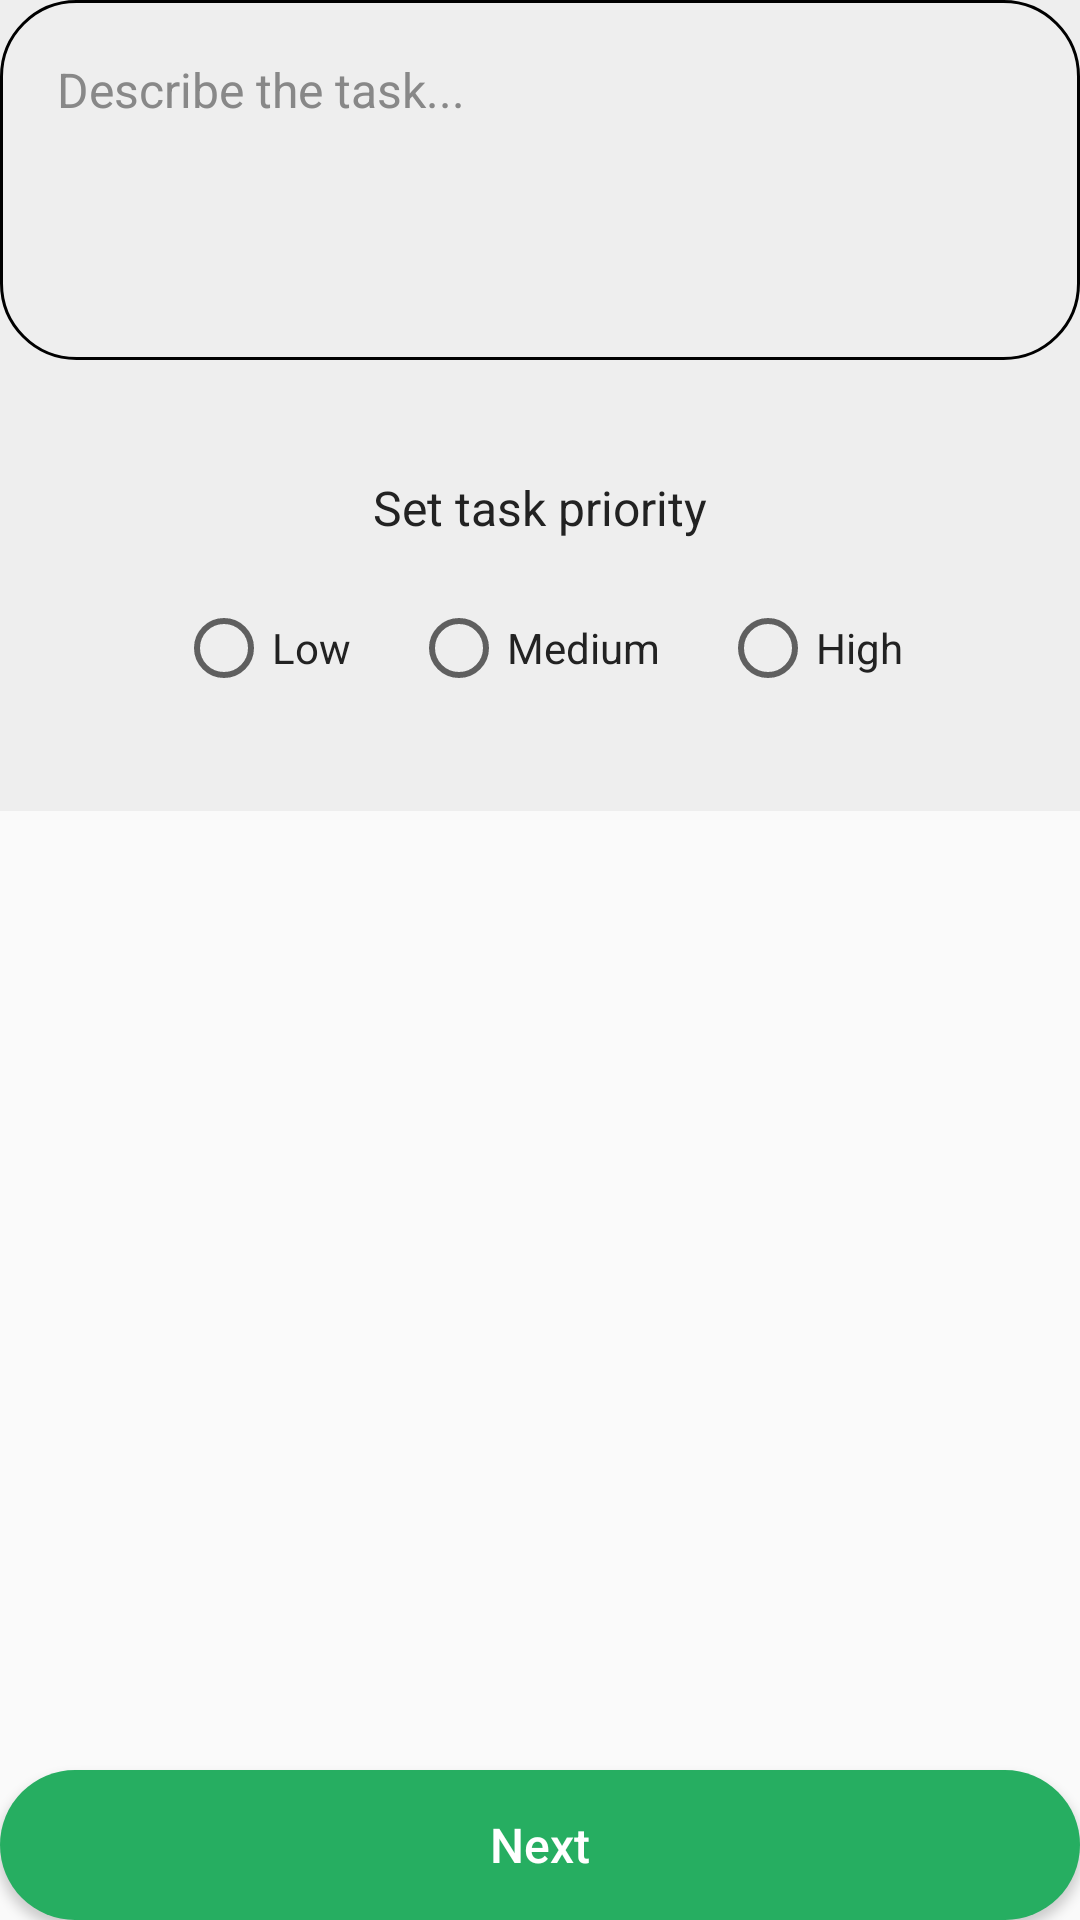

Write the Android layout XML for this screen, with the resource values it uses.
<!-- AndroidManifest.xml: application theme AppTheme -->
<!-- res/layout/fragment_task_description_priority.xml -->
<?xml version="1.0" encoding="utf-8"?>
<RelativeLayout xmlns:android="http://schemas.android.com/apk/res/android"
    android:id="@+id/rlDetailsContainer"
    android:padding="0dp"
    android:layout_width="match_parent"
    android:layout_height="match_parent">

    <Button
        android:id="@+id/btnNextTaskStage"
        style="@style/mediumGreenButton"
        android:layout_marginTop="20dp"
        android:layout_alignParentBottom="true"
        android:text="Next" />

    <LinearLayout
        android:id="@+id/lLDiscritpionContainer"
        android:layout_alignParentTop="true"
        android:layout_width="match_parent"
        android:layout_height="wrap_content"
        android:background="@color/lighterBackground"
        android:orientation="vertical">
        <EditText
            android:id="@+id/txtDescription"
            style="@style/mediumDarkEditText"
            android:layout_height="120dp"
            android:gravity="top"
            android:hint="@string/task_description"
            android:padding="19dp"
            android:singleLine="false"
            android:textColorHint="@color/greyHint" />

        <TextView
            android:id="@+id/tvDescriptionError"
            style="@style/smallErrorLabel"
            android:text="Error" />

        <TextView
            android:id="@+id/tvWolcomeMessage"
            style="@style/mediumDarkLabel"
            android:layout_marginLeft="20dp"
            android:layout_marginRight="20dp"
            android:layout_marginBottom="20dp"
            android:gravity="center"
            android:text="@string/set_task_priority" />

        <RadioGroup
            android:id="@+id/rdogPriority"
            android:layout_width="wrap_content"
            android:layout_height="wrap_content"
            android:layout_gravity="center"
            android:orientation="horizontal">

            <RadioButton
                android:id="@+id/rdoLow"
                android:layout_width="wrap_content"
                android:layout_height="wrap_content"
                android:text="Low"
                android:textColor="@color/darkerText" />

            <RadioButton
                android:id="@+id/rdoMedium"
                android:layout_width="wrap_content"
                android:layout_height="wrap_content"
                android:layout_marginLeft="20dp"
                android:text="Medium"
                android:textColor="@color/darkerText" />

            <RadioButton
                android:id="@+id/rdoHigh"
                android:layout_width="wrap_content"
                android:layout_height="wrap_content"
                android:layout_marginLeft="20dp"
                android:text="High"
                android:textColor="@color/darkerText" />

        </RadioGroup>

        <TextView
            android:id="@+id/tvPriorityError"
            style="@style/smallErrorLabel"
            android:text="Error" />
    </LinearLayout>

</RelativeLayout>
<!-- resources referenced by this layout -->
<resources>
  <color name="darkerText">#222</color>
  <color name="greyHint">#888</color>
  <color name="lighterBackground">#EEE</color>
  <string name="set_task_priority">Set task priority</string>
  <string name="task_description">Describe the task...</string>
  <style name="mediumDarkEditText" parent="mediumEditText">
          <item name="android:background">@drawable/dark_edittext_background</item>
          <item name="android:textColor">@color/darkerText</item>
          <item name="android:textColorHint">@color/darkText</item>
      </style>
  <style name="mediumDarkLabel" parent="mediumLabel">
          <item name="android:textColor">@color/darkerText</item>
      </style>
  <style name="mediumGreenButton" parent="mediumTeamManagerButton">
          <item name="android:background">@drawable/green_button_background</item>
          <item name="android:textColor">@color/lightestText</item>
      </style>
  <style name="smallErrorLabel" parent="smallLabel">
          <item name="android:visibility">invisible</item>
          <item name="android:textColor">@color/errorText</item>
          <item name="android:layout_marginTop">6dp</item>
          <item name="android:layout_marginBottom">16dp</item>
          <item name="android:layout_marginLeft">22dp</item>
      </style>
  <style name="AppTheme" parent="Theme.AppCompat.Light.DarkActionBar">
          <item name="colorPrimary">@color/colorPrimary</item>
          <item name="colorPrimaryDark">@color/colorPrimaryDark</item>
          <item name="colorAccent">@color/colorAccent</item>
      </style>
  <style name="mediumEditText" parent="teamManagerEditText">
          <item name="android:textSize">@dimen/medium_text_size</item>
          <item name="android:layout_height">@dimen/medium_view_height</item>
      </style>
  <color name="darkText">#444</color>
  <style name="mediumLabel" parent="teamManagerTextView">
          <item name="android:textSize">@dimen/medium_text_size</item>
      </style>
  <style name="mediumTeamManagerButton" parent="teamManagerButton">
          <item name="android:textAllCaps">false</item>
          <item name="android:textSize">@dimen/medium_text_size</item>
          <item name="android:layout_height">@dimen/medium_view_height</item>
      </style>
  <color name="lightestText">#FFF</color>
  <style name="smallLabel" parent="teamManagerTextView">
          <item name="android:textSize">@dimen/small_text_size</item>
      </style>
  <color name="errorText">#ff0000</color>
  <color name="colorPrimary">#008577</color>
  <color name="colorPrimaryDark">#FF00574B</color>
  <color name="colorAccent">#156636</color>
  <style name="teamManagerEditText">
          <item name="android:background">@drawable/def_edittext_background</item>
          <item name="android:layout_width">match_parent</item>
          <item name="android:paddingLeft">@dimen/small_view_padding</item>
          <item name="android:paddingRight">@dimen/small_view_padding</item>
          <item name="android:singleLine">true</item>
      </style>
  <dimen name="medium_text_size">16sp</dimen>
  <dimen name="medium_view_height">50dp</dimen>
  <color name="darkestBackground">#000</color>
  <dimen name="edittext_corner_radius">25dp</dimen>
  <style name="teamManagerTextView">
          <item name="android:layout_width">match_parent</item>
          <item name="android:layout_height">wrap_content</item>
      </style>
  <color name="greenButtonBackground">#26AE61</color>
  <color name="greenButtonBorderColor">#156636</color>
  <dimen name="button_courner_radius">25dp</dimen>
  <color name="greenButtonBackgroundClicked">#45AD72</color>
  <dimen name="small_text_size">12sp</dimen>
  <dimen name="small_view_padding">15dp</dimen>
</resources>
